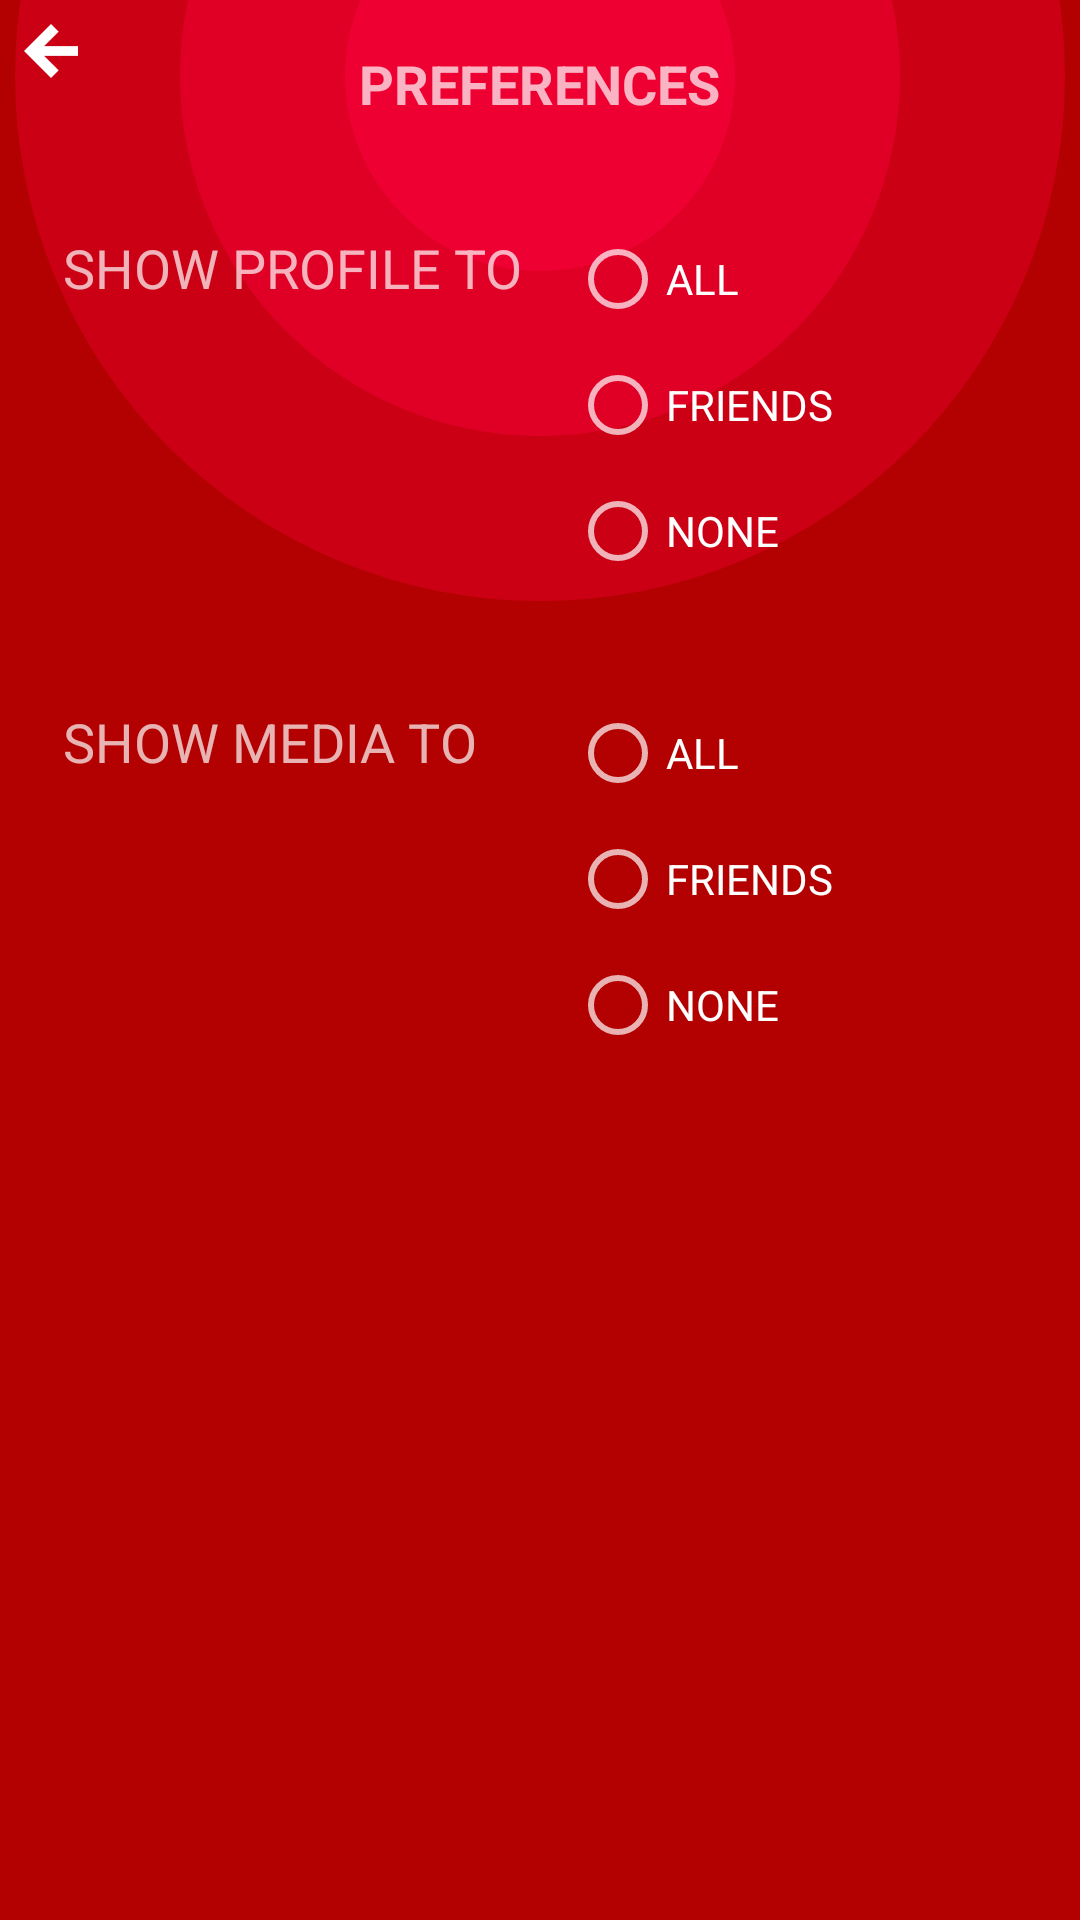

Write the Android layout XML for this screen, with the resource values it uses.
<!-- AndroidManifest.xml: application theme AppTheme -->
<!-- res/layout/fragment_preferences.xml -->
<?xml version="1.0" encoding="utf-8"?>
<RelativeLayout xmlns:android="http://schemas.android.com/apk/res/android"
    android:orientation="vertical" android:layout_width="match_parent"
    android:background="@color/colorPrimary"
    android:layout_height="match_parent">

    <ImageView
        android:layout_width="350dp"
        android:layout_height="350dp"
        android:src="@drawable/circle_layers"
        android:layout_marginTop="-150dp"
        android:layout_centerHorizontal="true"/>

    <RelativeLayout
        android:id="@+id/toolbarHolder"
        android:layout_width="match_parent"
        android:layout_height="?android:attr/actionBarSize">

        <ImageButton
            android:id="@+id/imgToggleNavigation"
            android:layout_width="wrap_content"
            android:layout_height="wrap_content"
            android:layout_margin="@dimen/default_gap"
            android:background="@drawable/transparent"
            android:src="@drawable/ic_arrow_left" />


        <TextView
            android:layout_width="wrap_content"
            android:layout_height="wrap_content"
            android:layout_centerInParent="true"
            android:text="PREFERENCES"
            android:textAppearance="?android:attr/textAppearanceMedium"
            android:textStyle="bold" />

    </RelativeLayout>

    <LinearLayout
        android:layout_below="@+id/toolbarHolder"
        android:layout_width="match_parent"
        android:orientation="vertical"
        android:layout_height="match_parent">

        <LinearLayout
            android:layout_margin="@dimen/activity_horizontal_margin"
            android:layout_width="match_parent"
            android:layout_height="wrap_content"
            android:orientation="horizontal">

            <TextView
                android:layout_width="0dp"
                android:layout_height="wrap_content"
                android:layout_weight="1"
                android:layout_margin="5dp"
                android:textAppearance="?android:attr/textAppearanceMedium"
                android:text="SHOW PROFILE TO"/>

            <RadioGroup
                android:layout_width="0dp"
                android:layout_height="wrap_content"
                android:layout_weight="1"
                android:id="@+id/rdo1"
                android:orientation="vertical">

                <RadioButton
                    android:layout_width="wrap_content"
                    android:layout_height="wrap_content"
                    android:text="ALL"
                    android:layout_margin="5dp"/>

                <RadioButton
                    android:layout_width="wrap_content"
                    android:layout_height="wrap_content"
                    android:text="FRIENDS"
                    android:layout_margin="5dp"/>

                <RadioButton
                    android:layout_width="wrap_content"
                    android:layout_height="wrap_content"
                    android:text="NONE"
                    android:layout_margin="5dp"/>

            </RadioGroup>


        </LinearLayout>

        <LinearLayout
            android:layout_margin="@dimen/activity_horizontal_margin"
            android:layout_width="match_parent"
            android:layout_height="wrap_content"
            android:orientation="horizontal">

            <TextView
                android:layout_width="0dp"
                android:layout_height="wrap_content"
                android:layout_weight="1"
                android:layout_margin="5dp"
                android:textAppearance="?android:attr/textAppearanceMedium"
                android:text="SHOW MEDIA TO"/>

            <RadioGroup
                android:layout_width="0dp"
                android:layout_height="wrap_content"
                android:layout_weight="1"
                android:id="@+id/rdo2"
                android:orientation="vertical">

                <RadioButton
                    android:layout_width="wrap_content"
                    android:layout_height="wrap_content"
                    android:text="ALL"
                    android:layout_margin="5dp"/>

                <RadioButton
                    android:layout_width="wrap_content"
                    android:layout_height="wrap_content"
                    android:text="FRIENDS"
                    android:layout_margin="5dp"/>

                <RadioButton
                    android:layout_width="wrap_content"
                    android:layout_height="wrap_content"
                    android:text="NONE"
                    android:layout_margin="5dp"/>

            </RadioGroup>


        </LinearLayout>


    </LinearLayout>

</RelativeLayout>
<!-- resources referenced by this layout -->
<resources>
  <color name="colorPrimary">#b30000</color>
  <dimen name="activity_horizontal_margin">16dp</dimen>
  <!-- drawable circle_layers (drawable) -->
  <?xml version="1.0" encoding="utf-8"?>
  <layer-list xmlns:android="http://schemas.android.com/apk/res/android">
  
  
      <item >
          <shape android:shape="oval">
              <solid android:color="#64ef0034"/>
              <padding android:bottom="55dp" android:left="55dp" android:right="55dp" android:top="55dp"/>
          </shape>
      </item>
  
      <item >
          <shape android:shape="oval">
              <solid android:color="#95ef0034"/>
              <padding android:bottom="55dp" android:left="55dp" android:right="55dp" android:top="55dp"/>
          </shape>
      </item>
  
      <item >
          <shape android:shape="oval">
              <solid android:color="#edef0034"/>
              <padding android:bottom="55dp" android:left="55dp" android:right="55dp" android:top="55dp"/>
          </shape>
      </item>
  
      <item >
          <shape android:shape="oval">
              <solid android:color="#f3ef0034"/>
              <padding android:bottom="55dp" android:left="55dp" android:right="55dp" android:top="55dp"/>
          </shape>
      </item>
  
  
      
  
  
  </layer-list>
  <!-- drawable ic_arrow_left: png bitmap (drawable-hdpi, 421 bytes) -->
  <style name="AppTheme" parent="Theme.AppCompat.NoActionBar">
          <item name="colorPrimary">@color/colorPrimary</item>
          <item name="colorPrimaryDark">@color/colorPrimaryDark</item>
          <item name="colorAccent">@color/colorAccent</item>
      </style>
  <color name="colorPrimaryDark">#a10000</color>
  <color name="colorAccent">#607D8B</color>
</resources>
